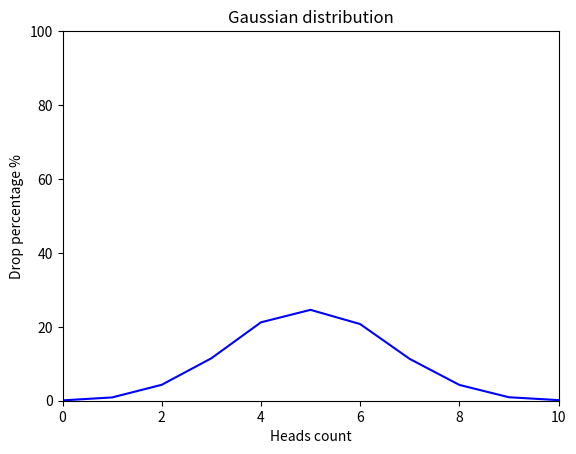

The matplotlib source for this figure:
import random

import matplotlib.pyplot as plt


def flip_coin() -> None:
    result_dict = {i: 0 for i in range(11)}
    for i in range(10000):
        head = 0
        for number in range(10):
            if random.choice(["Head", "beack"]) == "Head":
                head += 1
        result_dict[head] += 1

    for i in range(11):
        result_dict[i] /= 100
    return result_dict


array_dict = flip_coin()
array_x = []
array_y = []
for i in range(11):
    array_y.append(array_dict[i])
    array_x.append(i)
plt.plot(array_x, array_y, color="b")
plt.xlim(0, 10)
plt.ylim(0, 100)
plt.xlabel("Heads count")
plt.ylabel("Drop percentage %")
plt.title("Gaussian distribution")
plt.show()
